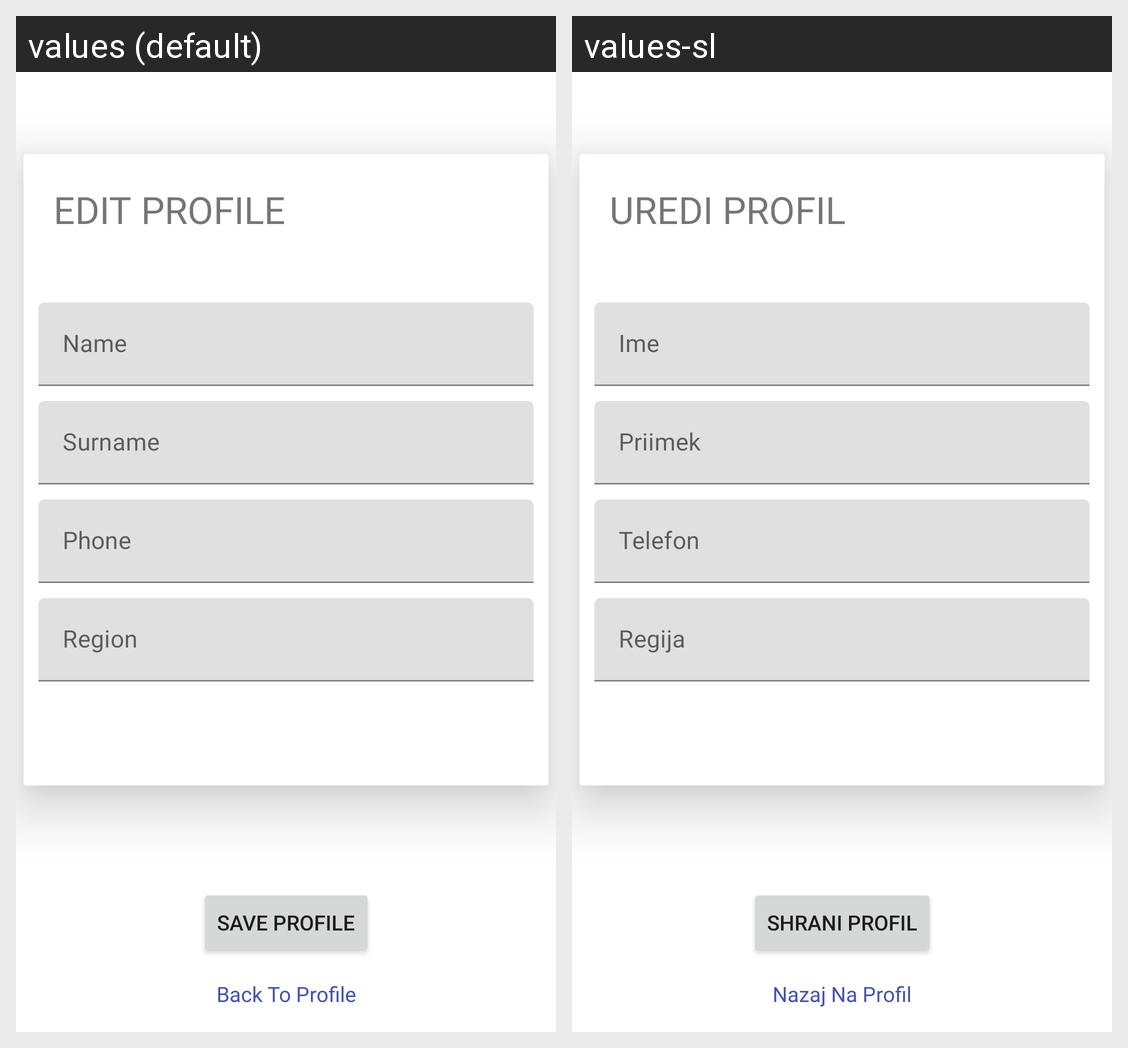

Strings drawn on this Android screen and how each of the app's shown locales translates them:
Android screen res/layout/fragment_edit_profile.xml rendered under 2 locales, left to right: values (default), values-sl. Device: Nexus 5 (rendered at 1080×1920; each locale shown at half size, 540×960, under a caption strip naming it); theme Theme.Vendorium.NoActionBar.
Strings drawn on this screen, with the default value and each locale's value (text and hints the layout hard-codes, and strings that could not be matched under every locale, appear in the picture but are not listed):

editProfile
  values: EDIT PROFILE
  values-sl: UREDI PROFIL

name
  values: Name
  values-sl: Ime

surname
  values: Surname
  values-sl: Priimek

contactEdit
  values: Phone
  values-sl: Telefon

addressEdit
  values: Region
  values-sl: Regija

saveProfile
  values: Save Profile
  values-sl: Shrani Profil

backToProfile
  values: Back To Profile
  values-sl: Nazaj Na Profil
